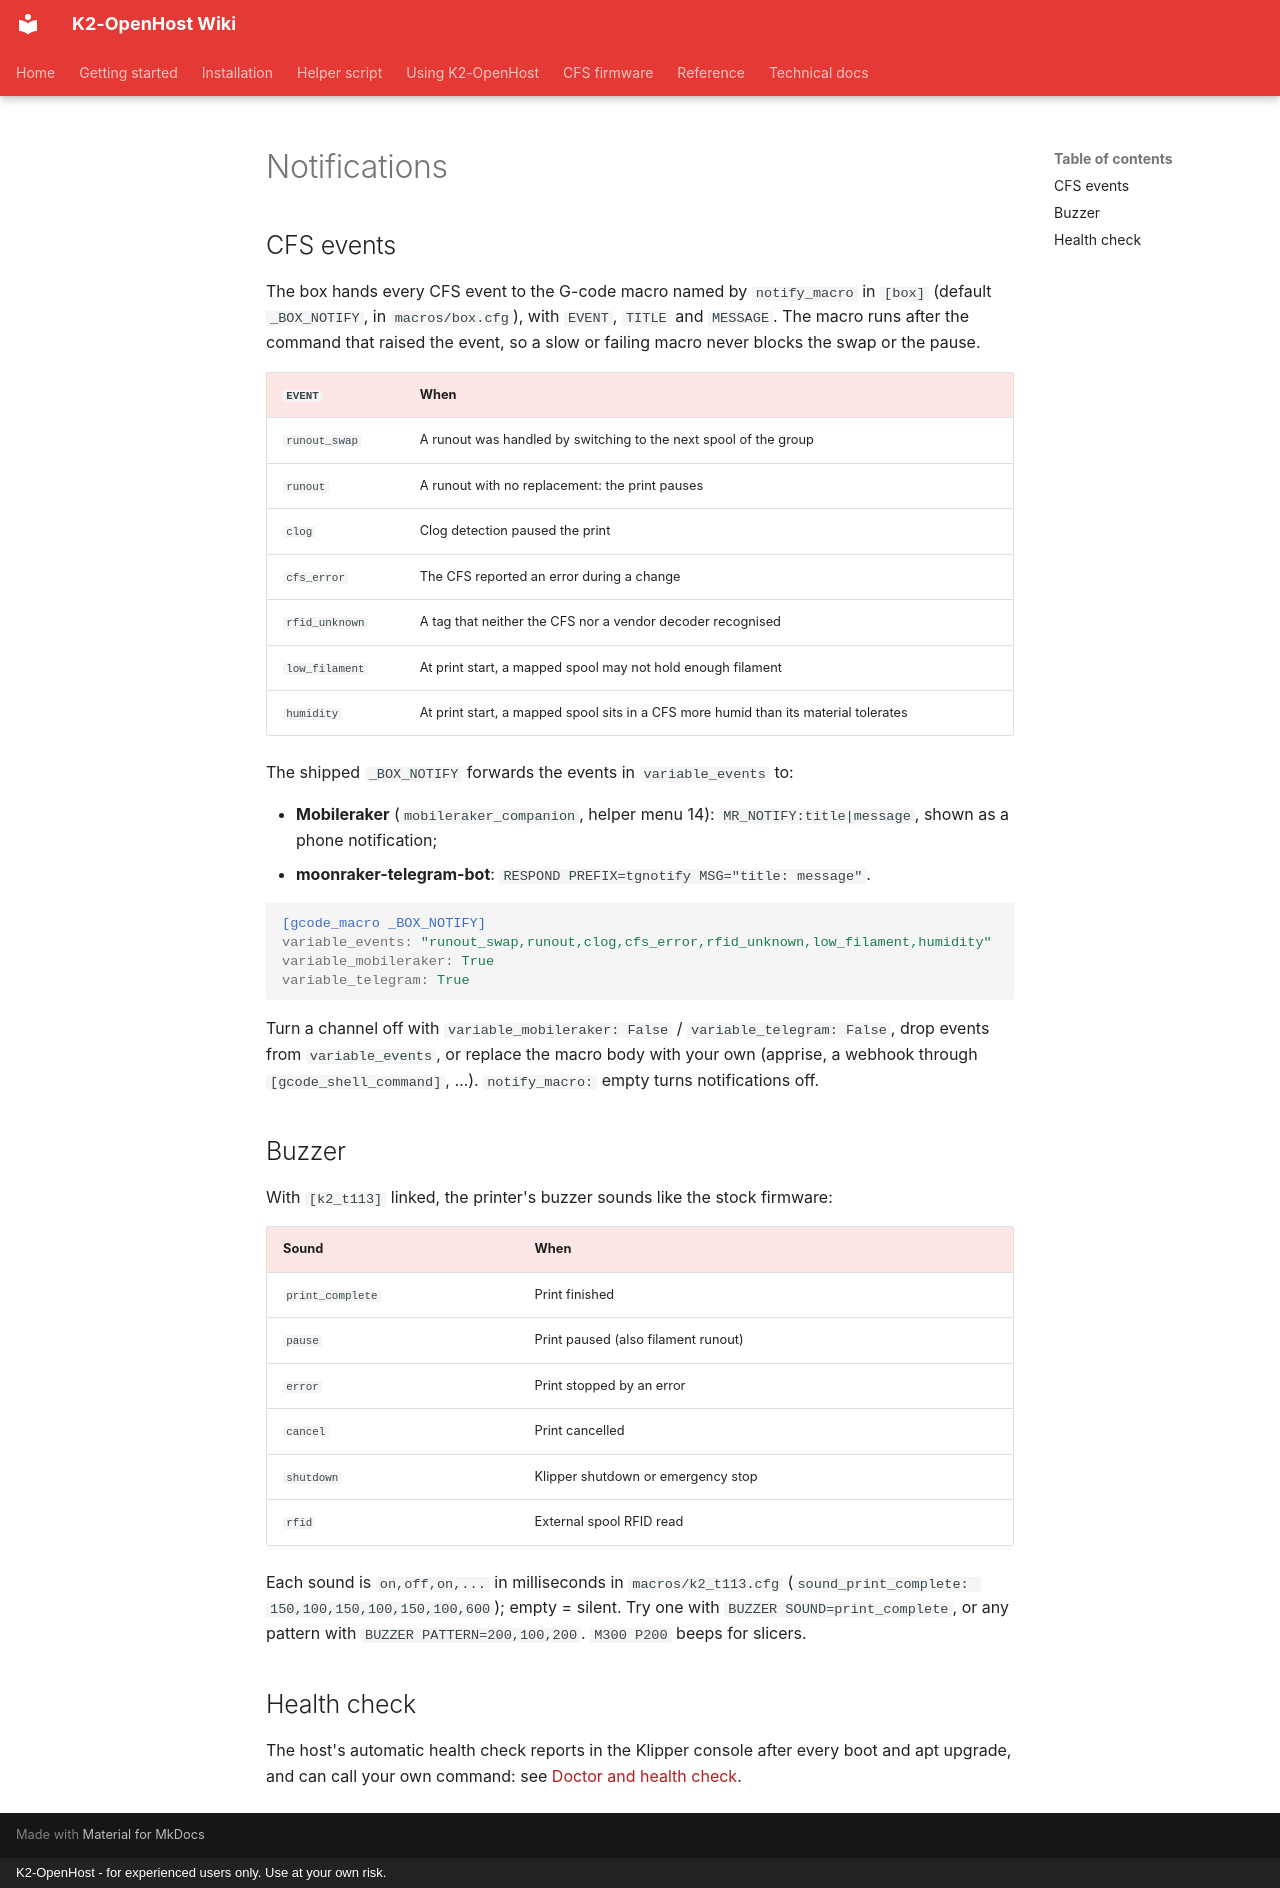

repository: MzTechnology97/K2-OpenHost · page: en/usage/notifications/index.html · generator: mkdocs · copyright: K2-OpenHost - for experienced users only. Use at your own risk.

# Notifications

## CFS events

The box hands every CFS event to the G-code macro named by `notify_macro` in `[box]` (default `_BOX_NOTIFY`, in `macros/box.cfg`), with `EVENT`, `TITLE` and `MESSAGE`. The macro runs after the command that raised the event, so a slow or failing macro never blocks the swap or the pause.

| `EVENT` | When |
| --- | --- |
| `runout_swap` | A runout was handled by switching to the next spool of the group |
| `runout` | A runout with no replacement: the print pauses |
| `clog` | Clog detection paused the print |
| `cfs_error` | The CFS reported an error during a change |
| `rfid_unknown` | A tag that neither the CFS nor a vendor decoder recognised |
| `low_filament` | At print start, a mapped spool may not hold enough filament |
| `humidity` | At print start, a mapped spool sits in a CFS more humid than its material tolerates |

The shipped `_BOX_NOTIFY` forwards the events in `variable_events` to:

- **Mobileraker** (`mobileraker_companion`, helper menu 14): `MR_NOTIFY:title|message`, shown as a phone notification;
- **moonraker-telegram-bot**: `RESPOND PREFIX=tgnotify MSG="title: message"`.

```ini
[gcode_macro _BOX_NOTIFY]
variable_events: "runout_swap,runout,clog,cfs_error,rfid_unknown,low_filament,humidity"
variable_mobileraker: True
variable_telegram: True
```

Turn a channel off with `variable_mobileraker: False` / `variable_telegram: False`, drop events from `variable_events`, or replace the macro body with your own (apprise, a webhook through `[gcode_shell_command]`, …). `notify_macro:` empty turns notifications off.

## Buzzer

With `[k2_t113]` linked, the printer's buzzer sounds like the stock firmware:

| Sound | When |
| --- | --- |
| `print_complete` | Print finished |
| `pause` | Print paused (also filament runout) |
| `error` | Print stopped by an error |
| `cancel` | Print cancelled |
| `shutdown` | Klipper shutdown or emergency stop |
| `rfid` | External spool RFID read |

Each sound is `on,off,on,...` in milliseconds in `macros/k2_t113.cfg` (`sound_print_complete: 150,100,150,100,150,100,600`); empty = silent. Try one with `BUZZER SOUND=print_complete`, or any pattern with `BUZZER PATTERN=200,100,200`. `M300 P200` beeps for slicers.

## Health check

The host's automatic health check reports in the Klipper console after every boot and apt upgrade, and can call your own command: see [Doctor and health check](../helper/doctor.md#automatic-health-check).
